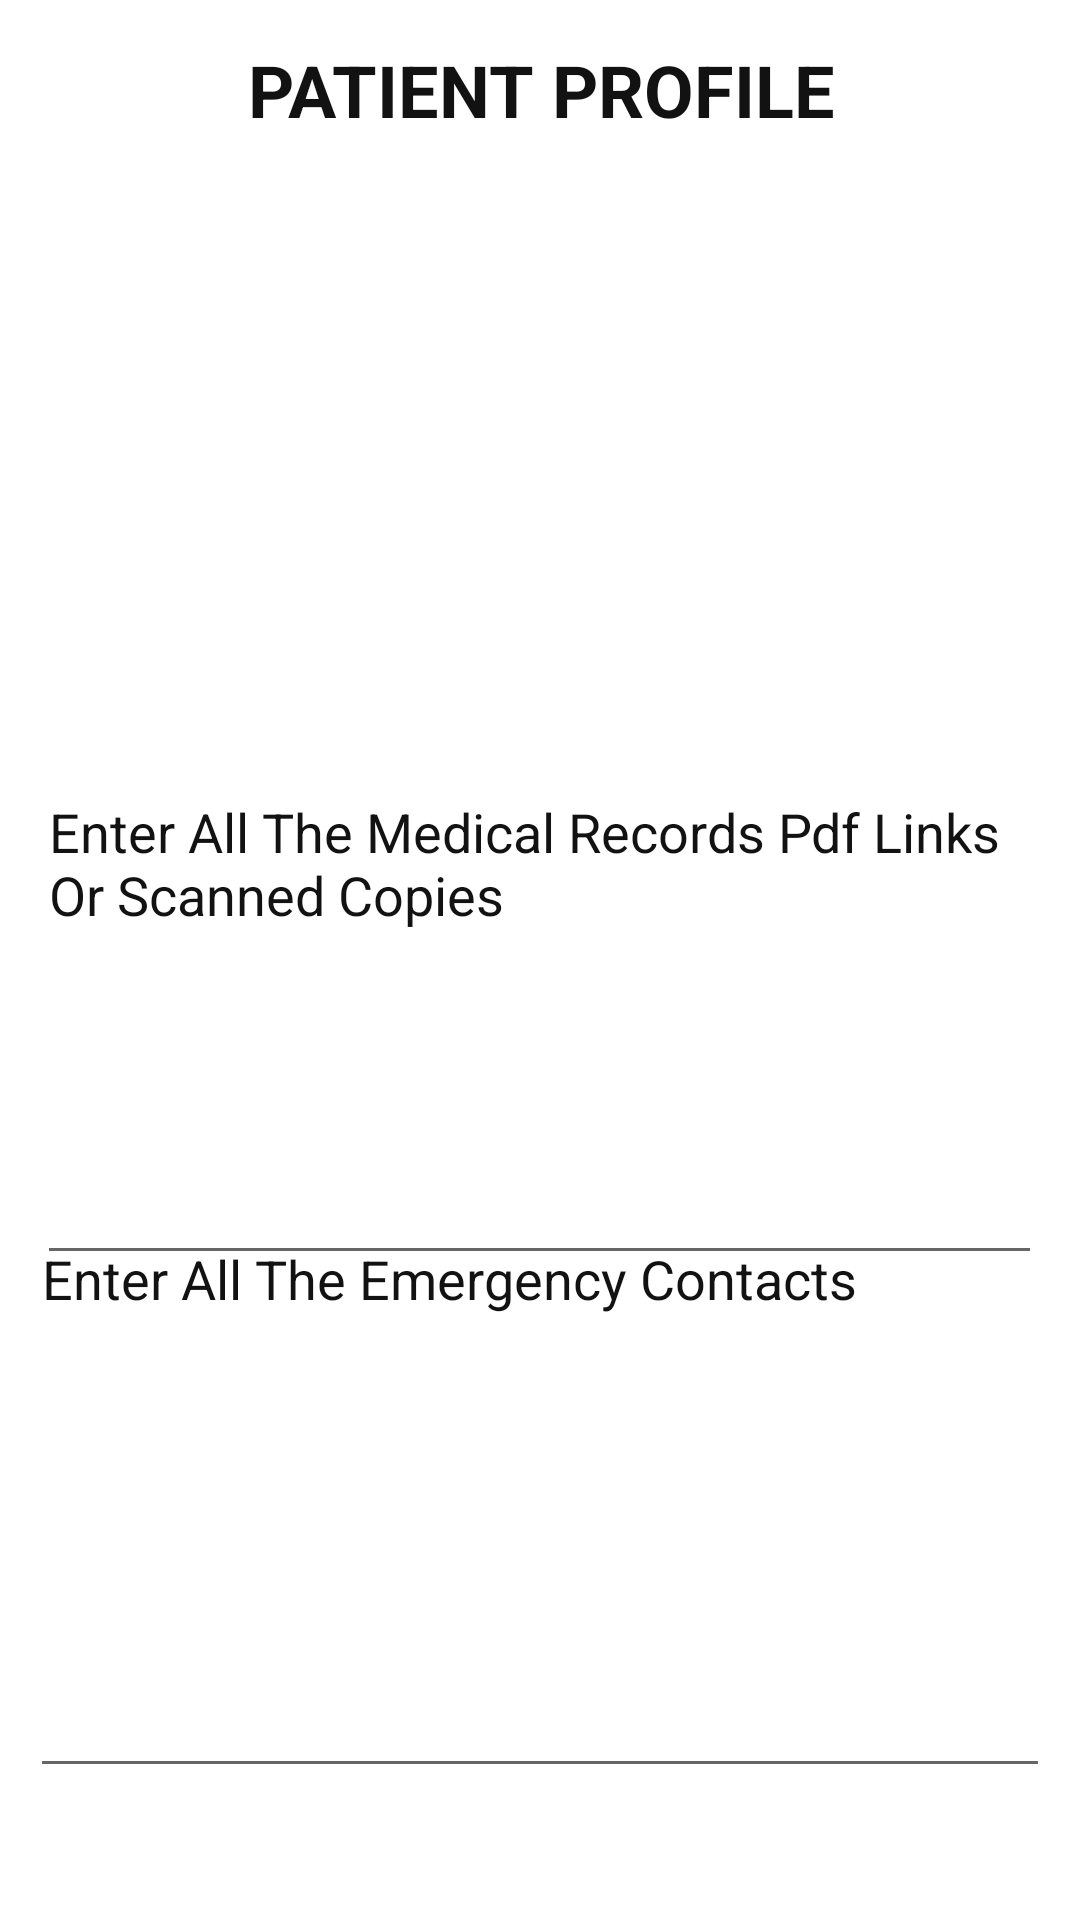

Write the Android layout XML for this screen, with the resource values it uses.
<!-- AndroidManifest.xml: application theme Theme.MedicalHelpline -->
<!-- res/layout/activity_patient_profile.xml -->
<?xml version="1.0" encoding="utf-8"?>
<androidx.constraintlayout.widget.ConstraintLayout xmlns:android="http://schemas.android.com/apk/res/android"
    xmlns:app="http://schemas.android.com/apk/res-auto"
    xmlns:tools="http://schemas.android.com/tools"
    android:layout_width="match_parent"
    android:layout_height="match_parent"
    tools:context=".PatientProfile">

    <TextView
        android:id="@+id/textView14"
        android:layout_width="406dp"
        android:layout_height="45dp"
        android:text="PATIENT PROFILE"
        android:textAlignment="center"
        android:textAllCaps="false"
        android:textColor="#121212"
        android:textSize="24sp"
        android:textStyle="bold"
        app:layout_constraintBottom_toBottomOf="parent"
        app:layout_constraintEnd_toEndOf="parent"
        app:layout_constraintStart_toStartOf="parent"
        app:layout_constraintTop_toTopOf="parent"
        app:layout_constraintVertical_bias="0.023" />

    <EditText
        android:id="@+id/editTextTextMultiLine"
        android:layout_width="335dp"
        android:layout_height="170dp"
        android:layout_marginTop="208dp"
        android:ems="10"
        android:gravity="start|top"
        android:hint="Enter All The Medical Records Pdf Links Or Scanned Copies"
        android:inputType="textMultiLine"
        android:textColorHint="#121212"
        app:layout_constraintBottom_toTopOf="@+id/editTextTextMultiLine2"
        app:layout_constraintEnd_toEndOf="parent"
        app:layout_constraintHorizontal_bias="0.493"
        app:layout_constraintStart_toStartOf="parent"
        app:layout_constraintTop_toBottomOf="@+id/textView14"
        app:layout_constraintVertical_bias="0.358" />

    <EditText
        android:id="@+id/editTextTextMultiLine2"
        android:layout_width="340dp"
        android:layout_height="192dp"
        android:layout_marginBottom="44dp"
        android:ems="10"
        android:gravity="start|top"
        android:hint="Enter All The Emergency Contacts"
        android:inputType="textMultiLine"
        android:textColorHint="#121212"
        app:layout_constraintBottom_toBottomOf="parent"
        app:layout_constraintEnd_toEndOf="parent"
        app:layout_constraintHorizontal_bias="0.492"
        app:layout_constraintStart_toStartOf="parent" />

</androidx.constraintlayout.widget.ConstraintLayout>
<!-- resources referenced by this layout -->
<resources>
  <style name="Theme.MedicalHelpline" parent="Theme.MaterialComponents.DayNight.DarkActionBar">
          
          <item name="colorPrimary">@color/purple_500</item>
          <item name="colorPrimaryVariant">@color/purple_700</item>
          <item name="colorOnPrimary">@color/white</item>
          
          <item name="colorSecondary">@color/teal_200</item>
          <item name="colorSecondaryVariant">@color/teal_700</item>
          <item name="colorOnSecondary">@color/black</item>
          
          <item name="android:statusBarColor" tools:targetApi="l">?attr/colorPrimaryVariant</item>
          
      </style>
  <!-- not gathered from this repository: default colours our renderer supplied (Android Studio template values) -->
  <color name="purple_500">#FF6200EE</color>
  <color name="purple_700">#FF3700B3</color>
  <color name="teal_200">#FF03DAC5</color>
  <color name="teal_700">#FF018786</color>
  <color name="black">#FF000000</color>
  <color name="white">#FFFFFFFF</color>
</resources>
